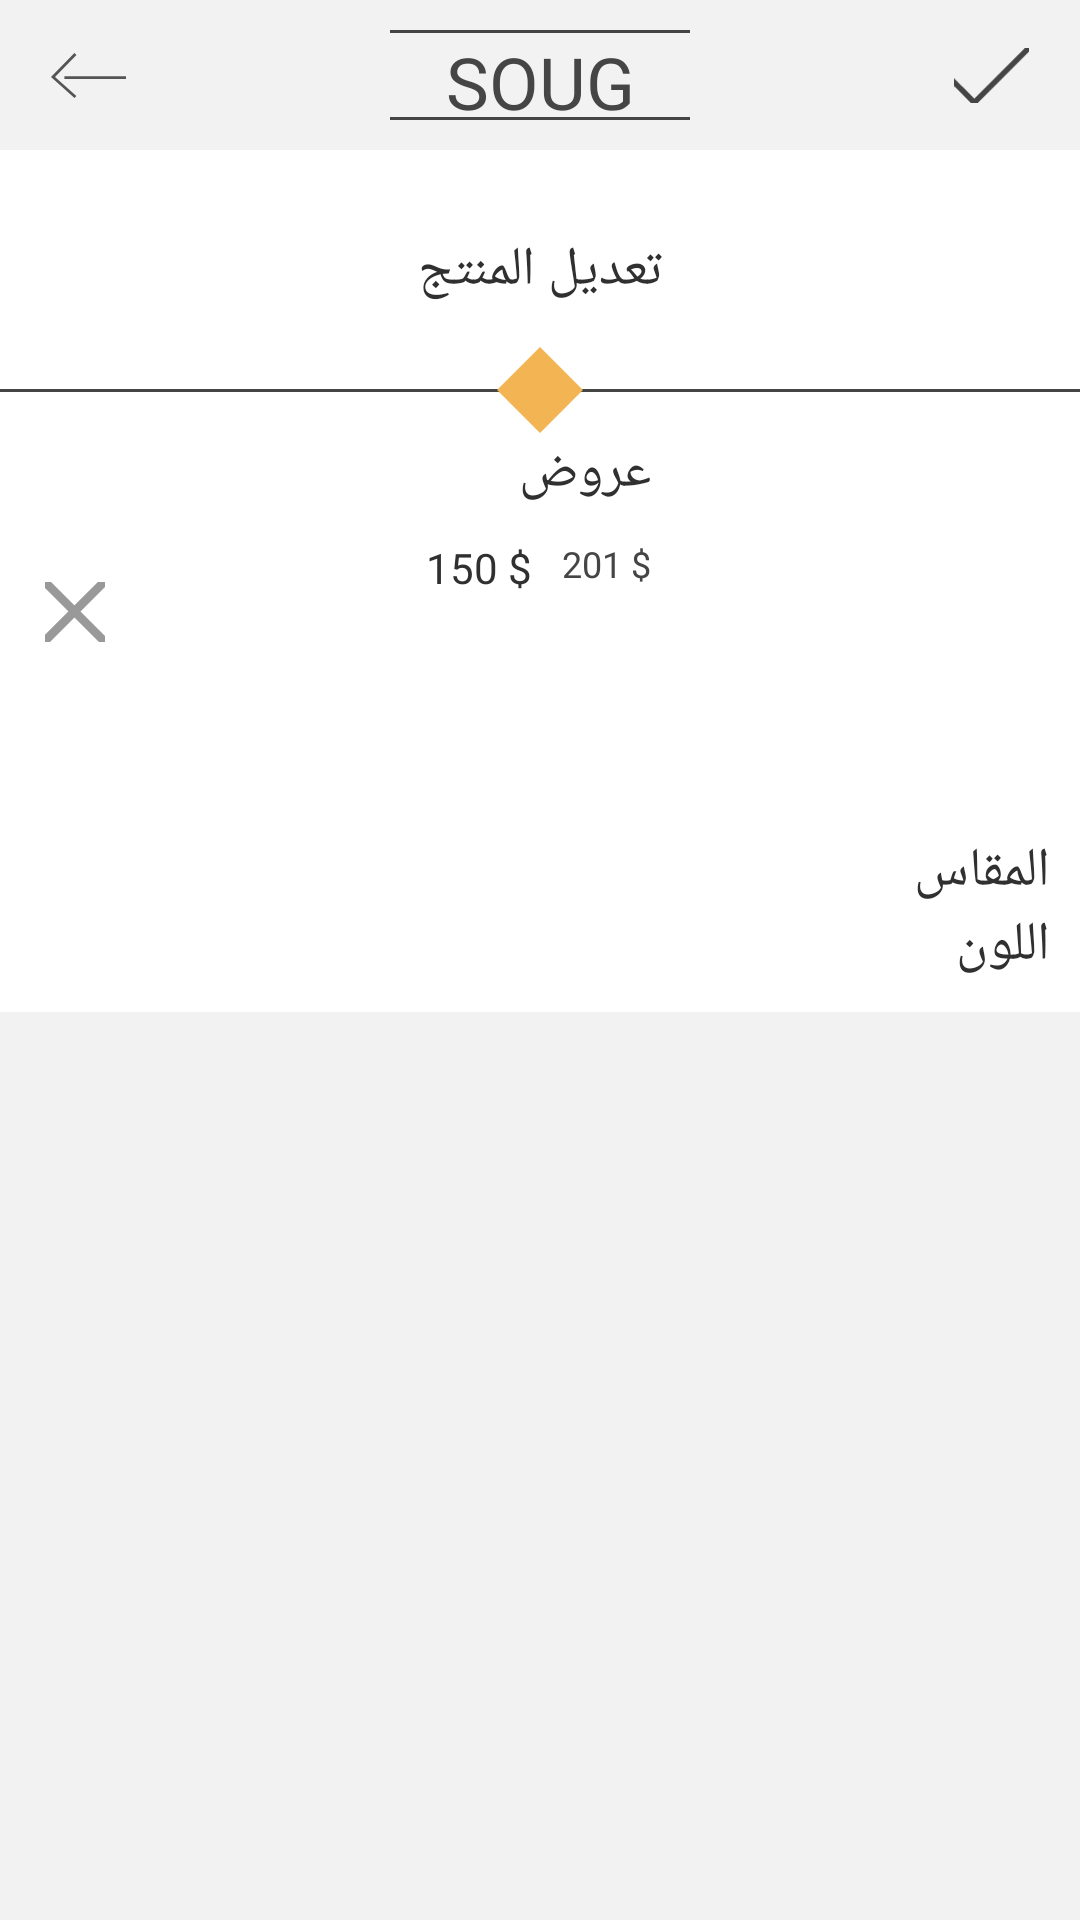

The Android layout XML behind this screen, and the referenced resources:
<!-- AndroidManifest.xml: application theme AppTheme -->
<!-- res/layout/activity_edite_in_bag.xml -->
<?xml version="1.0" encoding="utf-8"?>
<androidx.constraintlayout.widget.ConstraintLayout xmlns:android="http://schemas.android.com/apk/res/android"
    xmlns:app="http://schemas.android.com/apk/res-auto"
    xmlns:tools="http://schemas.android.com/tools"
    android:layout_width="match_parent"
    android:layout_height="match_parent"
    tools:context=".View.Activities.Edite_inBag"
    android:background="@color/background_colo">
    <androidx.constraintlayout.widget.ConstraintLayout
        android:background="#f2f2f2"
        android:id="@+id/header"
        android:layout_width="match_parent"
        android:layout_height="50dp"
        app:layout_constraintTop_toTopOf="parent"
        app:layout_constraintRight_toRightOf="parent">
        <ImageView

            android:src="@drawable/ic_edit_ok"
            android:id="@+id/valid_btn"
            android:layout_width="25dp"
            android:layout_height="25dp"
            android:layout_marginRight="17dp"
            app:layout_constraintBottom_toBottomOf="parent"
            app:layout_constraintTop_toTopOf="parent"
            app:layout_constraintRight_toRightOf="parent"
            />
        <ImageView

            android:src="@drawable/ic_back"
            android:id="@+id/back_btn"
            android:layout_width="25dp"
            android:layout_height="25dp"
            android:layout_marginLeft="17dp"
            app:layout_constraintBottom_toBottomOf="parent"
            app:layout_constraintTop_toTopOf="parent"
            app:layout_constraintLeft_toLeftOf="parent"
            />
        <View
            android:layout_width="100dp"
            android:layout_height="1dp"
            android:background="@color/grey"
            app:layout_constraintTop_toTopOf="parent"
            android:layout_marginTop="10dp"
            app:layout_constraintRight_toRightOf="parent"
            app:layout_constraintLeft_toLeftOf="parent"
            />
        <View

            android:layout_width="100dp"
            android:layout_height="1dp"
            android:background="@color/grey"
            app:layout_constraintBottom_toBottomOf="parent"
            android:layout_marginBottom="10dp"
            app:layout_constraintRight_toRightOf="parent"
            app:layout_constraintLeft_toLeftOf="parent"
            />
        <TextView
            android:layout_width="100dp"
            android:layout_height="wrap_content"
            android:gravity="center"
            android:text="SOUG"
            android:textColor="@color/grey"
            android:fontFamily="@font/saudi"
            android:textSize="24dp"
            app:layout_constraintTop_toTopOf="parent"
            android:layout_marginTop="11dp"
            app:layout_constraintRight_toRightOf="parent"
            app:layout_constraintLeft_toLeftOf="parent"
            />
        <ImageView
            android:visibility="gone"
            android:layout_width="120dp"
            android:layout_height="50dp"
            app:layout_constraintTop_toTopOf="parent"
            app:layout_constraintBottom_toBottomOf="parent"
            app:layout_constraintRight_toRightOf="parent"
            app:layout_constraintLeft_toLeftOf="parent"
            android:src="@drawable/logo"
            android:scaleType="fitXY"/>
    </androidx.constraintlayout.widget.ConstraintLayout>
    <TextView
        android:layout_width="match_parent"
        android:layout_height="80dp"
        android:background="@color/whate"
        app:layout_constraintTop_toBottomOf="@+id/header"
        android:text="@string/edite_prod"
        android:textSize="18dp"
        android:textColor="@color/grey2"
        android:fontFamily="@font/saudi"
        app:layout_constraintRight_toRightOf="parent"
        app:layout_constraintLeft_toLeftOf="parent"
       android:gravity="center"
        android:id="@+id/t1"/>

    <androidx.constraintlayout.widget.ConstraintLayout
        android:background="@color/whate"
        android:id="@+id/prod"
        app:layout_constraintTop_toBottomOf="@+id/t1"
        android:orientation="vertical"
        android:layout_width="match_parent"
        android:layout_height="wrap_content"
        android:paddingTop="10dp">
        <ImageView
            android:layout_width="128dp"
            android:layout_height="128dp"
            android:id="@+id/prod_img"
            android:src="@drawable/item"
            android:scaleType="fitXY"
            app:layout_constraintRight_toRightOf="parent"
            app:layout_constraintTop_toTopOf="parent"/>

        <ImageView
            android:layout_width="50dp"
            android:layout_height="50dp"
            android:padding="15dp"
            app:layout_constraintLeft_toLeftOf="parent"
            app:layout_constraintBottom_toBottomOf="parent"
            app:layout_constraintTop_toTopOf="parent"
            android:textColor="@color/whate"
            android:src="@drawable/ic_delete"
            android:id="@+id/edit"/>

        <TextView
            android:layout_marginRight="10dp"
            android:layout_width="wrap_content"
            android:layout_height="wrap_content"
            app:layout_constraintRight_toLeftOf="@+id/prod_img"
            app:layout_constraintTop_toTopOf="parent"
            android:textColor="@color/grey2"
            android:textSize="18sp"
            android:text="@string/offers"
            android:padding="5dp"
            android:fontFamily="@font/saudi"
            android:id="@+id/prod_name"/>
        <TextView
            android:layout_marginRight="10dp"
            android:layout_width="wrap_content"
            android:layout_height="wrap_content"
            app:layout_constraintRight_toLeftOf="@+id/prod_img"
            app:layout_constraintTop_toBottomOf="@+id/prod_name"
            android:textColor="@color/grey1"
            android:textSize="12sp"
            android:text="201 $"
            android:padding="5dp"
            android:fontFamily="@font/saudi"
            android:id="@+id/price1"/>
        <TextView
            android:layout_width="wrap_content"
            android:layout_height="wrap_content"
            app:layout_constraintRight_toLeftOf="@+id/price1"
            app:layout_constraintTop_toBottomOf="@+id/prod_name"
            android:textColor="@color/grey2"
            android:textSize="14sp"
            android:text="150 $"
            android:padding="5dp"
            android:fontFamily="@font/saudi"
            android:id="@+id/price2"/>
    </androidx.constraintlayout.widget.ConstraintLayout>
    <LinearLayout
        app:layout_constraintTop_toBottomOf="@+id/prod"
        android:layout_width="match_parent"
        android:layout_height="wrap_content"
        android:orientation="vertical"
        android:gravity="right"
        android:padding="10dp"
        android:background="@color/whate"
        >
        <TextView
            android:layout_width="wrap_content"
            android:layout_height="wrap_content"

            android:text="@string/size"
            android:textSize="18dp"
            android:textColor="@color/grey2"
            android:fontFamily="@font/saudi"
            />
        <androidx.recyclerview.widget.RecyclerView
            android:layout_width="match_parent"
            android:layout_height="wrap_content"
            android:id="@+id/size_RV"/>

        <TextView
            android:layout_width="wrap_content"
            android:layout_height="wrap_content"

            android:text="@string/color"
            android:textSize="18dp"
            android:textColor="@color/grey2"
            android:fontFamily="@font/saudi"
            />
        <androidx.recyclerview.widget.RecyclerView
            android:layout_width="match_parent"
            android:layout_height="wrap_content"
            android:id="@+id/color_RV"/>

    </LinearLayout>
    <View
        app:layout_constraintRight_toRightOf="parent"
        app:layout_constraintLeft_toLeftOf="parent"
        android:layout_width="match_parent"
        android:layout_height="1dp"
        android:background="@color/grey"
        android:layout_centerInParent="true"
        app:layout_constraintTop_toBottomOf="@+id/t1"
        app:layout_constraintBottom_toTopOf="@+id/prod"/>
    <View
        app:layout_constraintRight_toRightOf="parent"
        app:layout_constraintLeft_toLeftOf="parent"
        android:layout_width="30dp"
        android:layout_height="30dp"
        android:background="@drawable/ic_view_line_center_orng"
        android:layout_centerInParent="true"
        app:layout_constraintTop_toBottomOf="@+id/t1"
        app:layout_constraintBottom_toTopOf="@+id/prod"/>
</androidx.constraintlayout.widget.ConstraintLayout>
<!-- resources referenced by this layout -->
<resources>
  <color name="background_colo">#f2f2f2</color>
  <color name="grey">#454545</color>
  <color name="grey1">#454545</color>
  <color name="grey2">#303030</color>
  <color name="whate">#ffff</color>
  <!-- drawable ic_back (drawable) -->
  <vector xmlns:android="http://schemas.android.com/apk/res/android"
      android:width="26.792dp"
      android:height="16.369dp"
      android:viewportWidth="26.792"
      android:viewportHeight="16.369">
    <path
        android:pathData="M26.792,8.925L4.792,8.925"
        android:strokeWidth="1"
        android:fillColor="#00000000"
        android:strokeColor="#565555"/>
    <path
        android:pathData="M8.7251,0.346l-8.009,8.373 8.009,7.281"
        android:strokeWidth="1"
        android:fillColor="#00000000"
        android:strokeColor="#565555"/>
  </vector>
  <!-- drawable ic_delete (drawable) -->
  <vector xmlns:android="http://schemas.android.com/apk/res/android"
      android:width="21dp"
      android:height="21dp"
      android:viewportWidth="21"
      android:viewportHeight="21">
    <path
        android:pathData="M0,0L20.6239,20.6239"
        android:strokeWidth="3"
        android:fillColor="#00000000"
        android:strokeColor="#999999"
        android:strokeLineCap="square"/>
    <path
        android:pathData="M20.624,0L0.0001,20.6239"
        android:strokeWidth="3"
        android:fillColor="#00000000"
        android:strokeColor="#999999"
        android:strokeLineCap="square"/>
  </vector>
  <!-- drawable ic_edit_ok (drawable) -->
  <vector xmlns:android="http://schemas.android.com/apk/res/android"
      android:width="41dp"
      android:height="30dp"
      android:viewportWidth="41"
      android:viewportHeight="30">
    <path
        android:pathData="M40.8794,0L11.4166,29.4628"
        android:strokeWidth="3"
        android:fillColor="#00000000"
        android:strokeColor="#454545"
        android:strokeLineCap="square"/>
    <path
        android:pathData="M10.5,29.0833L0.0597,18.643"
        android:strokeWidth="3"
        android:fillColor="#00000000"
        android:strokeColor="#454545"
        android:strokeLineCap="square"/>
  </vector>
  <!-- drawable ic_view_line_center_orng (drawable-mdpi) -->
  <vector xmlns:android="http://schemas.android.com/apk/res/android"
      android:width="22dp"
      android:height="22dp"
      android:viewportWidth="22"
      android:viewportHeight="22">
    <path
        android:pathData="M11,0.5L21.5,11L11,21.5L0.5,11L11,0.5Z"
        android:fillColor="#f3b453"
        android:strokeColor="#00000000"/>
  </vector>
  <!-- drawable logo: png bitmap (drawable-hdpi, 37541 bytes) -->
  <string name="color">اللون</string>
  <string name="edite_prod">تعديل المنتج</string>
  <string name="offers">عروض</string>
  <string name="size">المقاس</string>
  <style name="AppTheme" parent="Theme.AppCompat.Light.NoActionBar">
          
          <item name="colorPrimary">@color/colorPrimary</item>
          <item name="colorPrimaryDark">@color/colorPrimaryDark</item>
          <item name="colorAccent">@color/colorAccent</item>
      </style>
  <color name="colorPrimary">#008577</color>
  <color name="colorPrimaryDark">#00574B</color>
  <color name="colorAccent">#D81B60</color>
</resources>
